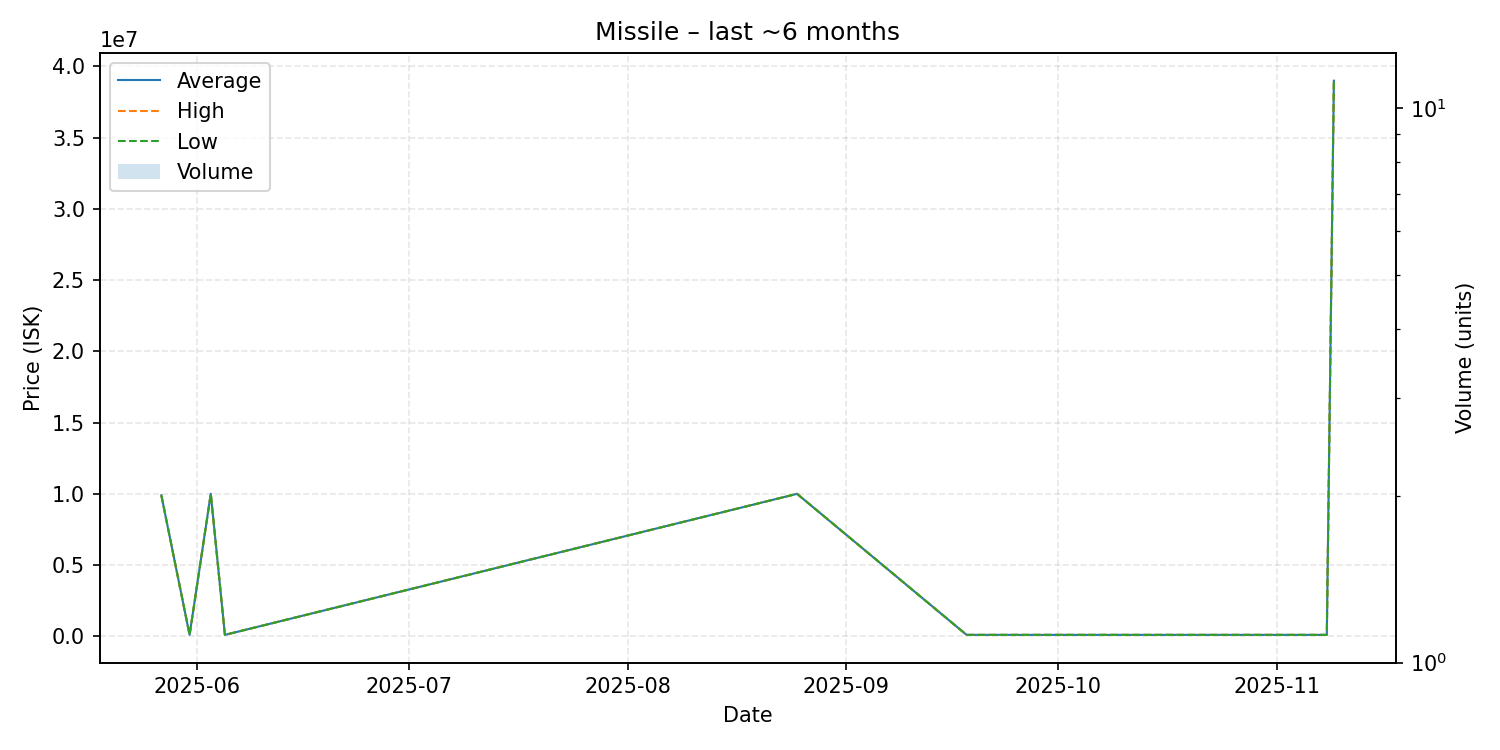

Data behind this chart, as committed beside it:
date, average, highest, lowest, order_count, volume
2025-05-27, 9900000, 9900000, 9900000, 1, 1
2025-05-31, 100000, 100000, 100000, 1, 1
2025-06-03, 10000000, 10000000, 10000000, 1, 1
2025-06-05, 100000, 100000, 100000, 1, 1
2025-08-25, 10000000, 10000000, 10000000, 1, 1
2025-09-18, 100000, 100000, 100000, 1, 1
2025-10-15, 100000, 100000, 100000, 1, 1
2025-11-08, 100000, 100000, 100000, 1, 1
2025-11-09, 39000000, 39000000, 39000000, 1, 1
